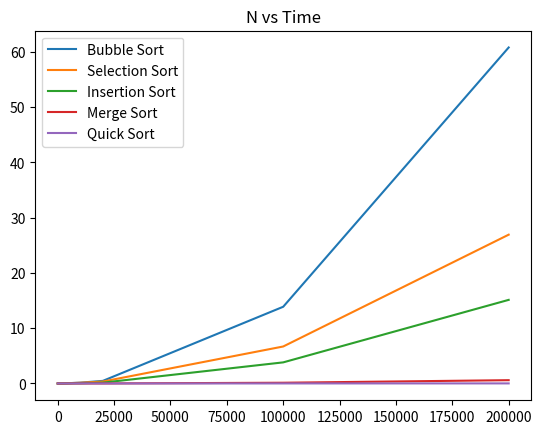

Recreate this plot in Python.
import matplotlib.pyplot as plt


n=[10,100,1000,2000,10000,20000,100000,200000]

bubble= [0,0,0.002588,0.006852,0.147663,0.471675,13.8863,60.8128]
selection=[0,0,0.000997,0.003276,0.131728,0.352325,6.69469,26.9322]
insertion=[0,0,0,0.002008,0.038942,0.150604,3.81995,15.1325]

merge=[0,0,0,0,0.001999,0.004997,0.134201,0.596811]
quick=[0,0,0,0,0.001494,0.000996,0.007997,0.013975]


plt.plot(n,bubble,label="Bubble Sort")
plt.plot(n,selection,label="Selection Sort")
plt.plot(n,insertion,label="Insertion Sort")
plt.plot(n,merge,label="Merge Sort")
plt.plot(n,quick,label="Quick Sort")

plt.legend()
plt.title("N vs Time")
plt.savefig('plot.png')
plt.show()
